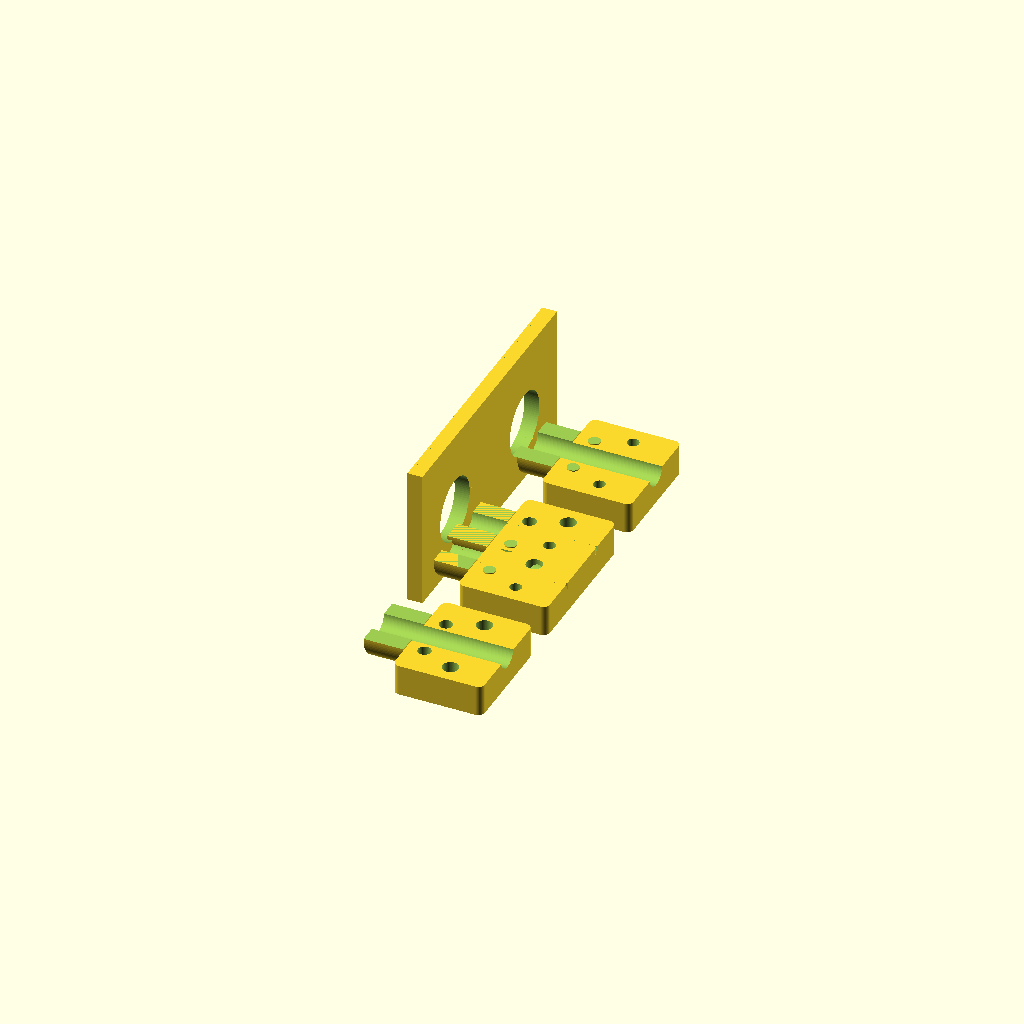
Cell 1: the model at its default parameters.
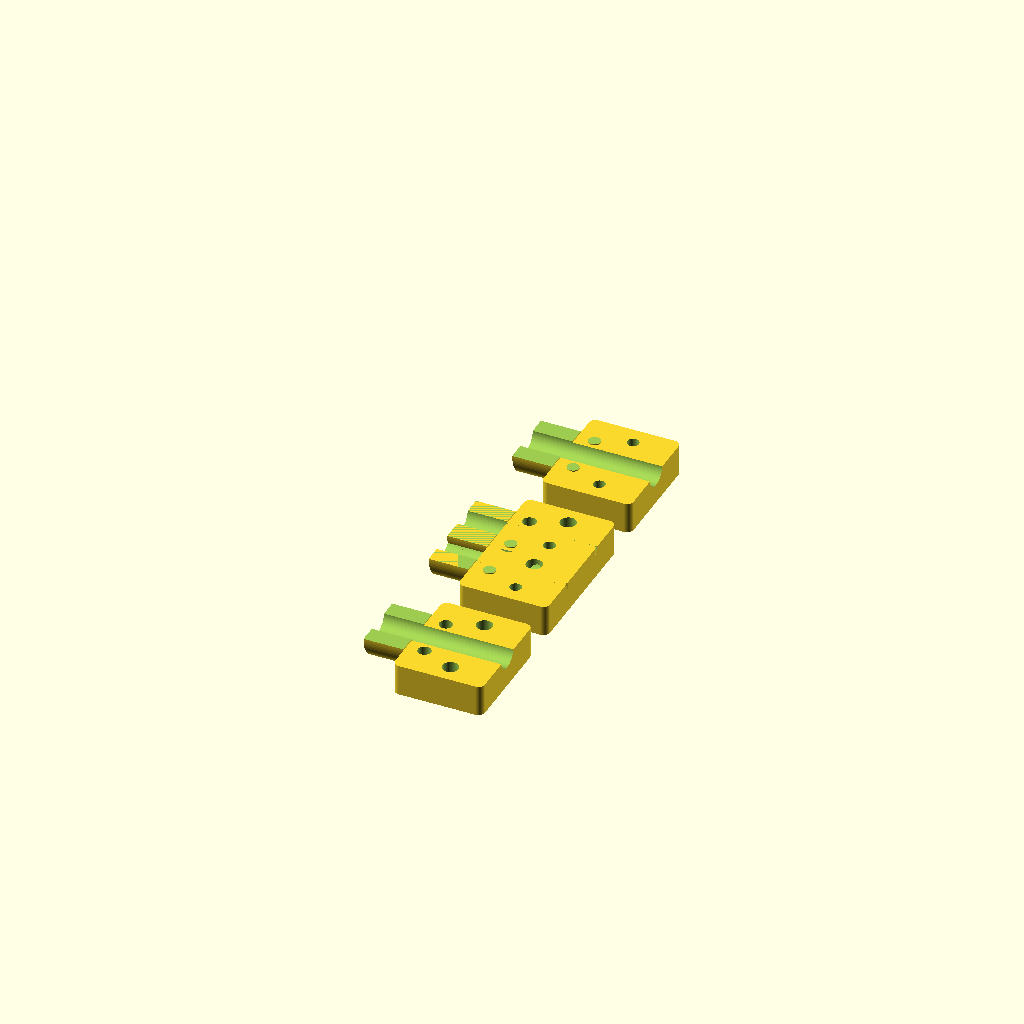
Cell 2 — Show_Mock_Wall set to false, the other parameters unchanged.
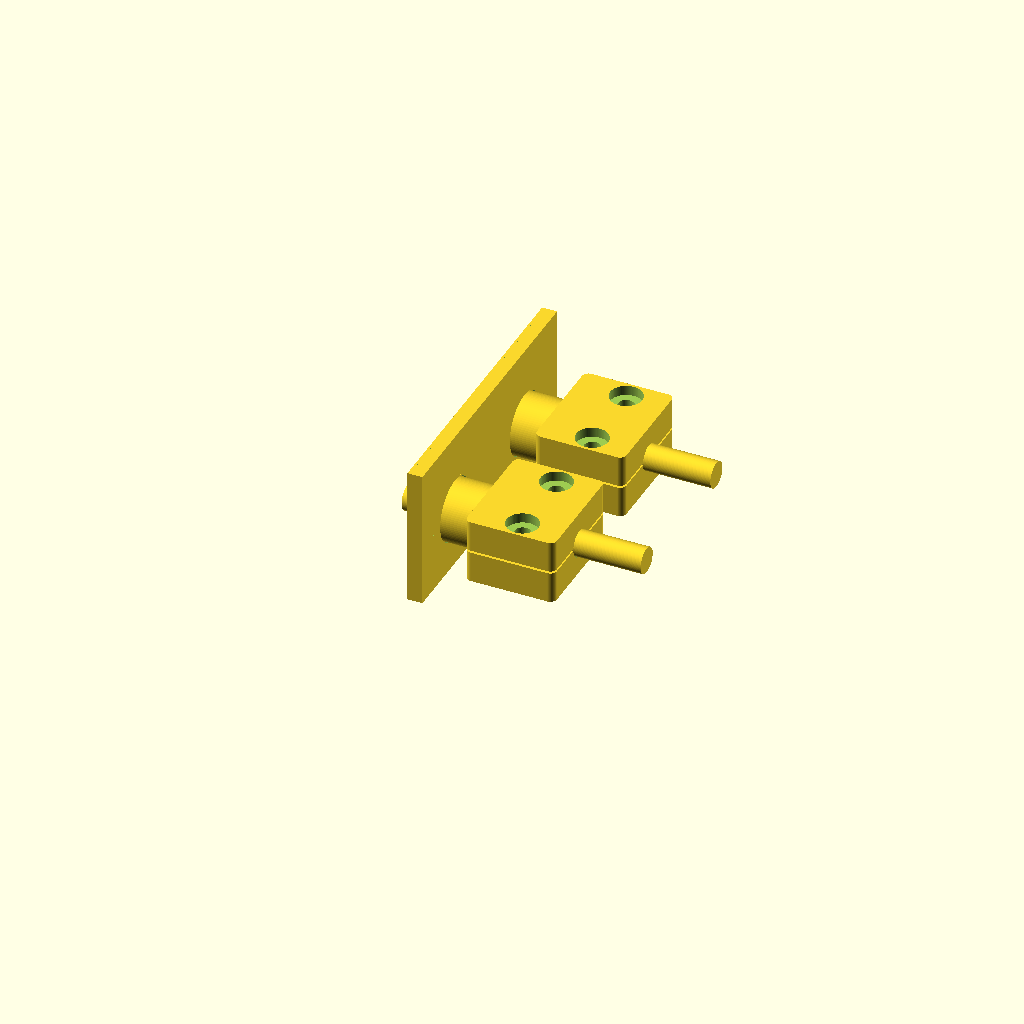
Cell 3 — Show_Assembled set to true, the other parameters unchanged.
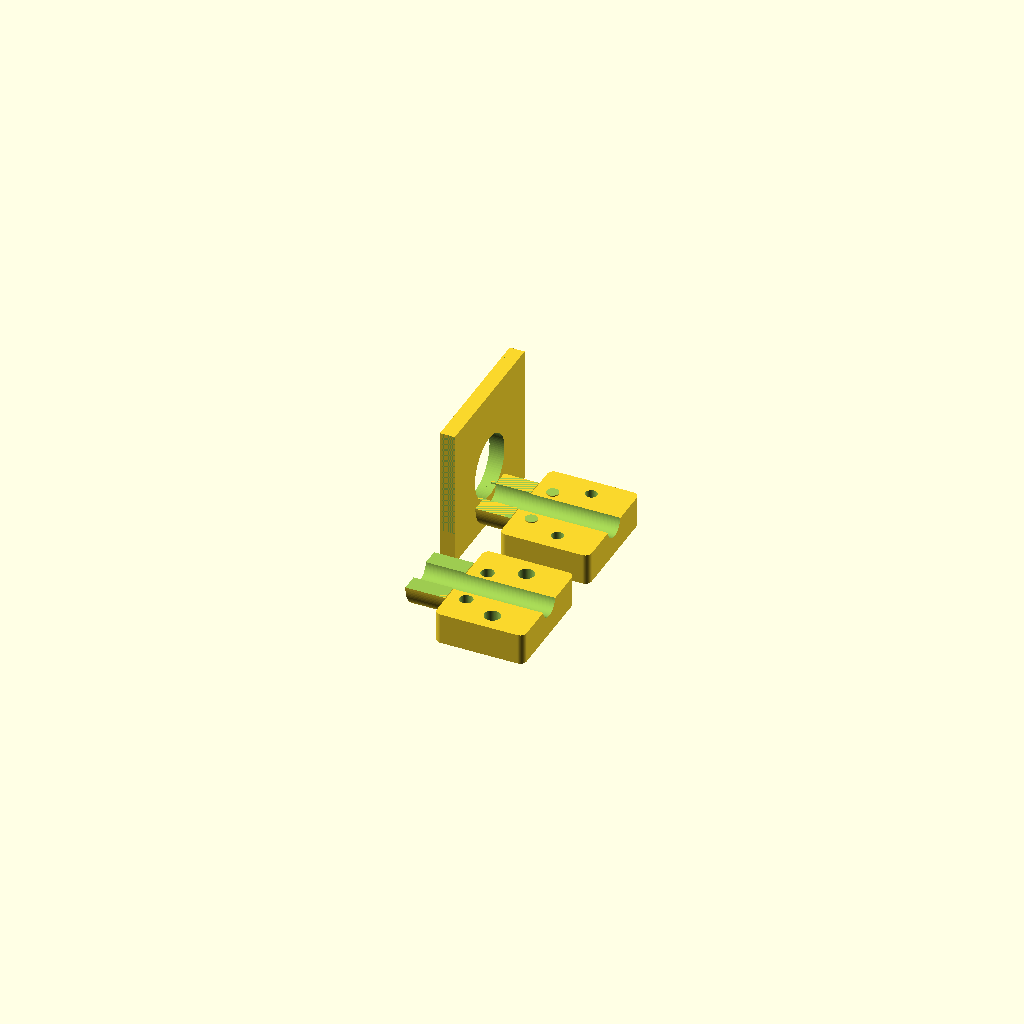
Cell 4: Show_Only_One_Clamp = true (everything else at default).
All cells are drawn from one camera (rotation 55°, 0°, 25°, orthographic, colour scheme Cornfield), so only the parameter changes between them.
The OpenSCAD source (box/parts/Fiber_Bottom_Cable_Clamp_Test_V4_PrintLayout_GroovesUp.scad):
/*
  Fiber Bottom Cable Clamp Test - V4 Removable Split Bushing Clamp - Print Layout Grooves Up

  Purpose:
  - Standalone test part for bottom cable entry clamps.
  - Each cable clamp is a removable two-piece split bushing/clamp.
  - When assembled with screws, the upper and lower halves form a round outside nose
    that fits the 1/2 inch wall hole and protrudes through it by about 1 mm.
  - When screws are removed, the upper and lower clamp halves separate from the cable
    so a pre-terminated fiber connector can be inserted/removed through the box hole.

  Design intent:
  - Cable centerline is the same as the 1/2 inch hole centerline.
  - No closed tunnel around the cable: the clamp is split into upper/lower removable halves.
  - Two alignment dowel posts per clamp keep the upper/lower halves registered.
  - Two screws per clamp pull the top half down onto the lower half.
  - A small split gap is left between the upper/lower halves so tightening pressure can clamp the 5 mm sheath.
  - Print layout places both upper and lower halves flat on the XY build plane with the cable grooves facing up.

  Coordinate system:
  - X = cable direction through the box wall.
  - Y = left/right spacing between the two cable holes.
  - Z = vertical.
  - Mock wall outside face is at X=0; inside of box is +X.
*/

$fn = 96;

// -----------------------------
// Preview / print controls
// -----------------------------
Show_Mock_Wall      = true;
Show_Mock_Cables    = true;
Show_Assembled      = false;    // true = assembled/alignment preview, false = print layout loose parts
Explode_Preview     = false;    // raises upper halves for visual checking when Show_Assembled=true
Show_Only_One_Clamp = false;    // useful for quicker test prints

// -----------------------------
// Cable / wall-hole settings
// -----------------------------
Cable_Dia               = 5.2;   // measured sheath diameter target
Cable_Clearance         = 0.10;  // groove clearance before screw compression
Cable_Compression       = 0.20;  // top half sits this much into nominal cable circle
Entry_Hole_Dia          = 12.7;  // 1/2 inch
Entry_Hole_Clearance    = 0.35;  // outside bushing clearance for printed fit in hole
Entry_Hole_Spacing      = 30.0;  // center-to-center spacing between two cable holes
Entry_Hole_Center_Z     = 12.0;  // hole and cable center height

// The bushing nose is what partially enters the 1/2 inch box hole.
Bushing_OD              = Entry_Hole_Dia - Entry_Hole_Clearance;
Bushing_Protrude_X      = 1.0;   // protrudes out/into the 1/2 inch hole by 1 mm
Bushing_Grip_Length_X   = 7.0;   // length of the round split bushing section inside the box
Bushing_Total_L_X       = Bushing_Protrude_X + Bushing_Grip_Length_X;

// -----------------------------
// Main clamp body settings
// -----------------------------
Clamp_Back_From_Wall_X  = -Bushing_Protrude_X;  // bushing starts 1 mm into the wall hole
Clamp_Body_L_X          = 18.0;  // rectangular clamp length inside box after the round nose
Clamp_Body_W_Y          = 22.0;  // width of each individual clamp body
Clamp_Body_H_Z          = 13.0;  // total split clamp body height
Split_Gap_Z             = 0.45;  // gap between upper and lower halves for tightening
Corner_R                = 1.3;

// Calculated clamp body locations
Cable_Z                 = Entry_Hole_Center_Z;
Lower_Top_Z             = Cable_Z - Split_Gap_Z/2;
Upper_Bottom_Z          = Cable_Z + Split_Gap_Z/2;
Lower_Z0                = Cable_Z - Clamp_Body_H_Z/2;
Upper_Z1                = Cable_Z + Clamp_Body_H_Z/2;
Lower_H_Z               = Lower_Top_Z - Lower_Z0;
Upper_H_Z               = Upper_Z1 - Upper_Bottom_Z;

Bushing_Center_X        = Clamp_Back_From_Wall_X + Bushing_Total_L_X/2;
Body_Center_X           = Clamp_Back_From_Wall_X + Bushing_Total_L_X + Clamp_Body_L_X/2;
Total_Center_X          = (Clamp_Back_From_Wall_X + Bushing_Total_L_X + Clamp_Body_L_X)/2;

Cable_Ys                = Show_Only_One_Clamp ? [0] : [-Entry_Hole_Spacing/2, Entry_Hole_Spacing/2];

// -----------------------------
// Screw / alignment settings
// -----------------------------
Screw_Dia               = 3.2;   // M3 clearance through upper half
Thread_Pilot_Dia        = 2.35;  // M3/self-tapping pilot in lower half
Screw_Head_Dia          = 6.4;
Screw_Head_Depth        = 2.0;
Screw_Y_Offset          = 7.3;   // screw positions on each side of cable
Screw_X                 = Body_Center_X + 1.0;

Align_Post_Dia          = 2.4;
Align_Post_Clearance    = 0.25;
Align_Post_H            = 2.3;
Align_Y_Offset          = 4.6;   // two alignment posts per clamp, outside cable groove
Align_X                 = Body_Center_X - 5.5;

// -----------------------------
// Mock wall settings
// -----------------------------
Mock_Wall_Thickness     = 3.0;
Mock_Wall_Width         = Show_Only_One_Clamp ? 30.0 : 58.0;
Mock_Wall_Height        = 28.0;

// -----------------------------
// Main display
// -----------------------------
if (Show_Mock_Wall)
    mock_wall_with_entry_holes();

if (Show_Assembled) {
    for (y = Cable_Ys) {
        removable_split_clamp_lower(y);
        translate([0,0, Explode_Preview ? 7 : 0])
            removable_split_clamp_upper(y);
    }
    if (Show_Mock_Cables) mock_cables();
} else {
    // Print layout: loose parts on the XY build plane.
    // Lower halves keep their assembly orientation because their cable grooves already face upward.
    // Upper halves are flipped so their cable grooves also face upward.
    // This avoids roof bridging across the cable groove and makes the preview match a practical slicer layout.
    print_layout_grooves_up();
}

// -----------------------------
// Modules
// -----------------------------

module print_layout_grooves_up(){
    part_pitch_y = 36;
    row_gap_y    = 28;

    for (i = [0:len(Cable_Ys)-1]) {
        ypos = (i - (len(Cable_Ys)-1)/2) * part_pitch_y;

        // Lower clamp half: bottom is flat on Z=0, cable saddle faces up.
        translate([0, ypos, -Lower_Z0])
            removable_split_clamp_lower(0);

        // Upper clamp half: flipped for printing so its cable groove faces up.
        // After printing, flip this part back over for assembly.
        translate([0, ypos - row_gap_y, Upper_Z1])
            rotate([180,0,0])
                removable_split_clamp_upper(0);
    }
}

module removable_split_clamp_lower(yc=0){
    difference(){
        union(){
            // lower half of round bushing nose; fits lower half of the 1/2 inch wall hole
            translate([Bushing_Center_X, yc, Cable_Z])
                half_cylinder_x(Bushing_Total_L_X, Bushing_OD, lower=true);

            // lower clamp body
            translate([Body_Center_X, yc, Lower_Z0 + Lower_H_Z/2])
                rounded_box([Clamp_Body_L_X, Clamp_Body_W_Y, Lower_H_Z], Corner_R);

            // alignment posts on lower half
            for (ay = [-Align_Y_Offset, Align_Y_Offset]) {
                translate([Align_X, yc + ay, Lower_Top_Z])
                    cylinder(h=Align_Post_H, d=Align_Post_Dia, center=false);
            }
        }

        // lower cable saddle: open-top half groove
        translate([Total_Center_X, yc, Cable_Z])
            rotate([0,90,0])
                cylinder(h=Bushing_Total_L_X + Clamp_Body_L_X + 2, d=Cable_Dia + Cable_Clearance, center=true);

        // remove everything above the split line so it cannot become a closed tunnel
        translate([Total_Center_X, yc, Cable_Z + 25])
            cube([Bushing_Total_L_X + Clamp_Body_L_X + 4, Clamp_Body_W_Y + 4, 50], center=true);

        // lower screw pilot holes
        for (sy = [-Screw_Y_Offset, Screw_Y_Offset]) {
            translate([Screw_X, yc + sy, Lower_Z0 - 0.2])
                cylinder(h=Lower_H_Z + 0.8, d=Thread_Pilot_Dia, center=false);
        }
    }
}

module removable_split_clamp_upper(yc=0){
    difference(){
        union(){
            // upper half of round bushing nose; fits upper half of the 1/2 inch wall hole
            translate([Bushing_Center_X, yc, Cable_Z])
                half_cylinder_x(Bushing_Total_L_X, Bushing_OD, lower=false);

            // upper clamp body
            translate([Body_Center_X, yc, Upper_Bottom_Z + Upper_H_Z/2])
                rounded_box([Clamp_Body_L_X, Clamp_Body_W_Y, Upper_H_Z], Corner_R);
        }

        // upper cable groove, lowered slightly for sheath compression
        translate([Total_Center_X, yc, Cable_Z - Cable_Compression])
            rotate([0,90,0])
                cylinder(h=Bushing_Total_L_X + Clamp_Body_L_X + 2, d=Cable_Dia + Cable_Clearance, center=true);

        // remove everything below the split line so the top is a separate removable half
        translate([Total_Center_X, yc, Cable_Z - 25])
            cube([Bushing_Total_L_X + Clamp_Body_L_X + 4, Clamp_Body_W_Y + 4, 50], center=true);

        // alignment post receiver holes
        for (ay = [-Align_Y_Offset, Align_Y_Offset]) {
            translate([Align_X, yc + ay, Upper_Bottom_Z - 0.2])
                cylinder(h=Align_Post_H + 0.7, d=Align_Post_Dia + Align_Post_Clearance, center=false);
        }

        // screw clearance holes and counterbores
        for (sy = [-Screw_Y_Offset, Screw_Y_Offset]) {
            translate([Screw_X, yc + sy, Upper_Bottom_Z - 0.3])
                cylinder(h=Upper_H_Z + 0.8, d=Screw_Dia, center=false);
            translate([Screw_X, yc + sy, Upper_Z1 - Screw_Head_Depth])
                cylinder(h=Screw_Head_Depth + 0.4, d=Screw_Head_Dia, center=false);
        }
    }
}

module mock_wall_with_entry_holes(){
    difference(){
        translate([-Mock_Wall_Thickness/2, 0, Mock_Wall_Height/2])
            cube([Mock_Wall_Thickness, Mock_Wall_Width, Mock_Wall_Height], center=true);

        for (y = Cable_Ys){
            translate([-Mock_Wall_Thickness/2, y, Entry_Hole_Center_Z])
                rotate([0,90,0])
                    cylinder(h=Mock_Wall_Thickness + 1.0, d=Entry_Hole_Dia, center=true);
        }
    }
}

module mock_cables(){
    for (y = Cable_Ys){
        translate([Total_Center_X + 2.0, y, Cable_Z])
            rotate([0,90,0])
                cylinder(h=Bushing_Total_L_X + Clamp_Body_L_X + 22, d=Cable_Dia, center=true);
    }
}

// A half cylinder along X.  The split is at Z=center.
module half_cylinder_x(len=10, dia=10, lower=true){
    intersection(){
        rotate([0,90,0]) cylinder(h=len, d=dia, center=true);
        if (lower)
            translate([0,0,-dia/4]) cube([len+0.2, dia+0.2, dia/2], center=true);
        else
            translate([0,0,dia/4]) cube([len+0.2, dia+0.2, dia/2], center=true);
    }
}

module rounded_box(size=[10,10,10], r=1){
    sx = size[0]; sy = size[1]; sz = size[2];
    linear_extrude(height=sz, center=true)
        offset(r=r)
            square([max(0.1,sx-2*r), max(0.1,sy-2*r)], center=true);
}
Parameter table extracted from the source (name, type, default, range or options):
Show_Mock_Wall: bool, default true
Show_Mock_Cables: bool, default true
Show_Assembled: bool, default false
Explode_Preview: bool, default false
Show_Only_One_Clamp: bool, default false
Cable_Dia: number, default 5.2
Cable_Clearance: number, default 0.1
Cable_Compression: number, default 0.2
Entry_Hole_Dia: number, default 12.7
Entry_Hole_Clearance: number, default 0.35
Entry_Hole_Spacing: number, default 30
Entry_Hole_Center_Z: number, default 12
Bushing_Protrude_X: number, default 1
Bushing_Grip_Length_X: number, default 7
Clamp_Body_L_X: number, default 18
Clamp_Body_W_Y: number, default 22
Clamp_Body_H_Z: number, default 13
Split_Gap_Z: number, default 0.45
Corner_R: number, default 1.3
Screw_Dia: number, default 3.2
Thread_Pilot_Dia: number, default 2.35
Screw_Head_Dia: number, default 6.4
Screw_Head_Depth: number, default 2
Screw_Y_Offset: number, default 7.3
Align_Post_Dia: number, default 2.4
Align_Post_Clearance: number, default 0.25
Align_Post_H: number, default 2.3
Align_Y_Offset: number, default 4.6
Mock_Wall_Thickness: number, default 3
Mock_Wall_Height: number, default 28
